Run: headless pygame with SDL's dummy video driver; simulated clock (each Clock.tick advances the game by its frame time, no real sleeping); random seed 0; keys injected as events and as key.get_pressed() state; no mouse input.
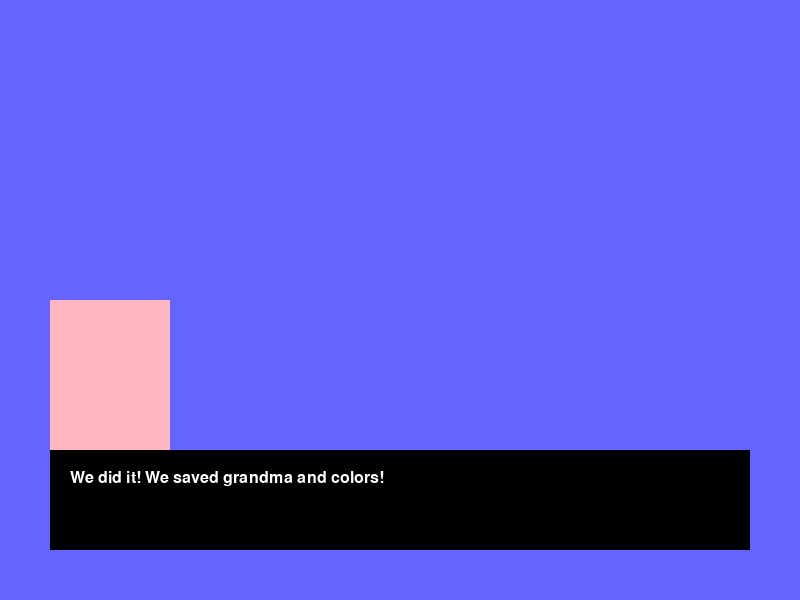
Frame 1 of 4 · flips 1–60 · no input
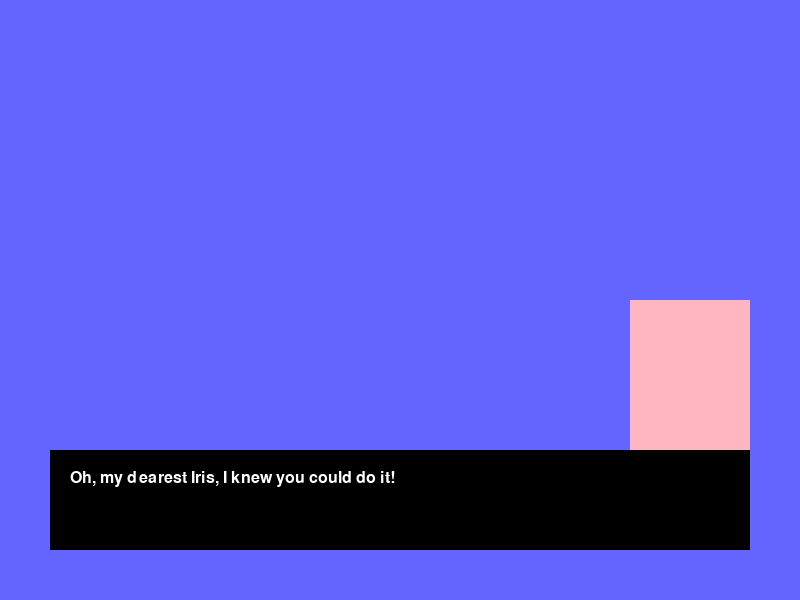
Frame 2 of 4 · flips 61–180 · tapped SPACE, RETURN · held RIGHT (→), D
Frame 3 of 4 · flips 181–300 · held DOWN (↓), S · screen unchanged from frame 2, image omitted
Frame 4 of 4 · flips 301–420 · held LEFT (←), A, UP (↑), W · screen unchanged from frame 3, image omitted

The pygame program that drew these frames:

import pygame
import sys

# Initialize pygame
pygame.init()

# Screen settings
SCREEN_WIDTH = 800
SCREEN_HEIGHT = 600
screen = pygame.display.set_mode((SCREEN_WIDTH, SCREEN_HEIGHT))
pygame.display.set_caption("Meowgical Visual Novel")

# Fonts
FONT = pygame.font.SysFont("lucida console", 24)
TEXT_COLOR = (255, 255, 255)
BOX_COLOR = (0, 0, 0)
BOX_PADDING = 20

# Dialogue content and who is speaking (left or right)
dialogue = [
    "We did it! We saved grandma and colors!",
    "Oh, my dearest Iris, I knew you could do it!"
]

speakers = [
    "Iris",
    "Granny"
]

# Portrait size and position logic
PORTRAIT_WIDTH = 120
PORTRAIT_HEIGHT = 160
PORTRAIT_COLOR = (255, 182, 193) 

def draw_portrait(position):
    if position == "left":
        # TODO: the rectangles should be replaced with character portraits, 
        # left is always Iris, right is either empty or Granny
        rect = pygame.Rect(50, 300, PORTRAIT_WIDTH, PORTRAIT_HEIGHT)
    elif position == "right":
        rect = pygame.Rect(SCREEN_WIDTH - 50 - PORTRAIT_WIDTH, 300, PORTRAIT_WIDTH, PORTRAIT_HEIGHT)
    pygame.draw.rect(screen, PORTRAIT_COLOR, rect)

# Function to wrap and render long text
def wrap_text(text, font, max_width):
    words = text.split(" ")
    lines = []
    current_line = ""

    for word in words:
        test_line = current_line + word + " "
        if font.size(test_line)[0] <= max_width:
            current_line = test_line
        else:
            lines.append(current_line.strip())
            current_line = word + " "
    
    if current_line:
        lines.append(current_line.strip())
    return lines

# Function to draw text box and current dialogue
def draw_text_box(text):
    box_rect = pygame.Rect(50, SCREEN_HEIGHT - 150, SCREEN_WIDTH - 100, 100)
    pygame.draw.rect(screen, BOX_COLOR, box_rect)

    lines = wrap_text(text, FONT, box_rect.width - 2 * BOX_PADDING)

    y_offset = 0
    for line in lines:
        rendered_text = FONT.render(line, True, TEXT_COLOR)
        screen.blit(rendered_text, (box_rect.x + BOX_PADDING, box_rect.y + BOX_PADDING + y_offset))
        y_offset += FONT.get_linesize()

# Game loop
clock = pygame.time.Clock()
dialogue_index = 0
running = True
while running:
    screen.fill((100, 100, 255))  # Background color

    if dialogue_index < len(dialogue):
        text = dialogue[dialogue_index]
        speaker = speakers[dialogue_index]

        if speaker == "Iris":
            draw_portrait("left")
        else:
            draw_portrait("right")

        draw_text_box(text)
    else:
        draw_text_box("The End. Thanks for playing!")

    for event in pygame.event.get():
        if event.type == pygame.QUIT:
            running = False

        elif event.type == pygame.KEYDOWN:
            if event.key == pygame.K_SPACE and dialogue_index < len(dialogue):
                dialogue_index += 1

    pygame.display.flip()
    clock.tick(60)

pygame.quit()
sys.exit()
